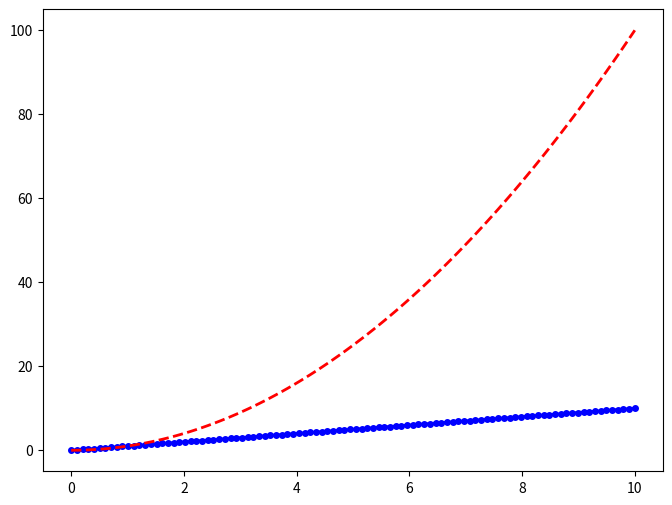

This figure's Python source: (Note: this script raises an exception after producing the figure.)
import matplotlib.pyplot as plt
import numpy as np

# Sample data
x = np.linspace(0, 10, 100)

y1 = x
y2 = x ** 2
y3 = np.sin(x)

# Create a linear plot with different line formatting
plt.figure(figsize=(8, 6))

# Line 1: Solid blue line with markers
plt.plot(x, y1, label='Linear', color='blue', linestyle='-', marker='o', markersize=4, linewidth=2)

# Line 2: Dashed red line
plt.plot(x, y2, label='Quadratic', color='red', linestyle='--', linewidth=2)

# Line 3: Dotted green line with triangles
plt.plot(x, y3, label='Sine', color='green', linestyle=':', marker='A', markersize=4, linewidth=2)

# Add labels and a legend
plt.xlabel ('X-axis')
plt.ylabel('Y-axis')
plt.title ('Linear Plot with Line Formatting')
plt.legend ()

# Display the plot
plt.grid(True)
plt.savefig(r'..\output\06_Matplotlib_Linear_Plotting\06b_linear_styles.png')
plt.show ()
